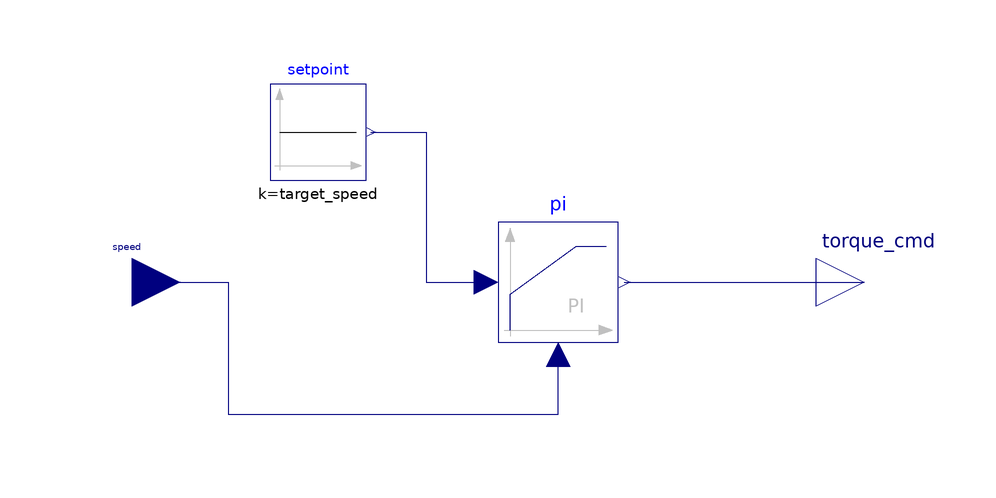

The Modelica model whose source follows is shown above as a component diagram (icons at their Placement, wires along their Line points).

model SpeedControl "Cruise control: a PI on the vehicle speed, the motor torque limited"
    extends EVRangeSimulation.Behaviour.VehicleControlUnit.SpeedController;
    parameter Modelica.Units.SI.Torque tauMax = 350 "Motor torque limit";
    Modelica.Blocks.Sources.Constant setpoint(k=target_speed) annotation(Placement(transformation(origin={-30,25}, extent={{-8,-8},{8,8}})));
    Modelica.Blocks.Continuous.LimPID pi(controllerType=Modelica.Blocks.Types.SimpleController.PI, k=200, Ti=10, yMax=tauMax, yMin=-tauMax) annotation(Placement(transformation(origin={10,0}, extent={{-10,-10},{10,10}})));
  equation
    connect(setpoint.y, pi.u_s) annotation(Line(points={{-21.2,25}, {-12,25}, {-12,0}, {-2,0}}, color={0,0,127}));
    connect(speed, pi.u_m) annotation(Line(points={{-61,0}, {-45,0}, {-45,-22}, {10,-22}, {10,-12}}, color={0,0,127}));
    connect(pi.y, torque_cmd) annotation(Line(points={{21,0}, {61,0}}, color={0,0,127}));
  end SpeedControl;